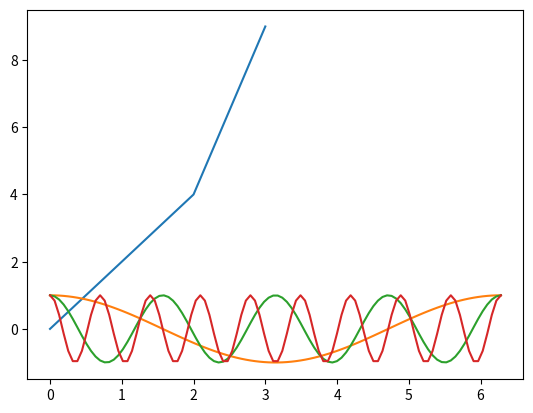

This figure's Python source:
import numpy as np
import matplotlib.pyplot as plt
# 1a
plt.figure()
x_list = [0,1,2,3]
y_list= [0,2,4,9]
plt.plot(x_list,y_list)


time=np.linspace(0,2*np.pi,100)
xt={}
for i in range(3):
    xt[i]=np.cos(time*(i+1)**2)

for i in range(3):
    plt.plot(time,xt[i])


plt.show()